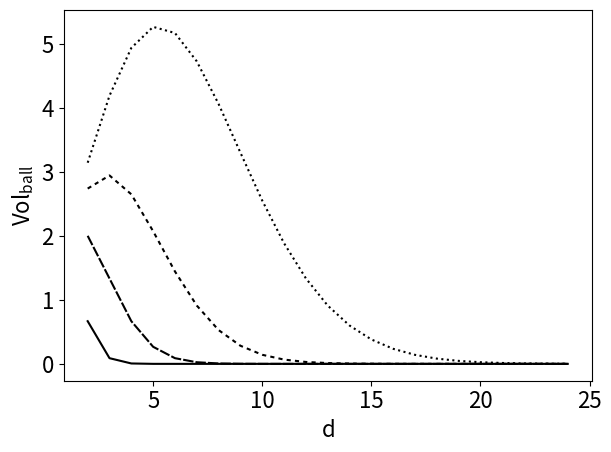
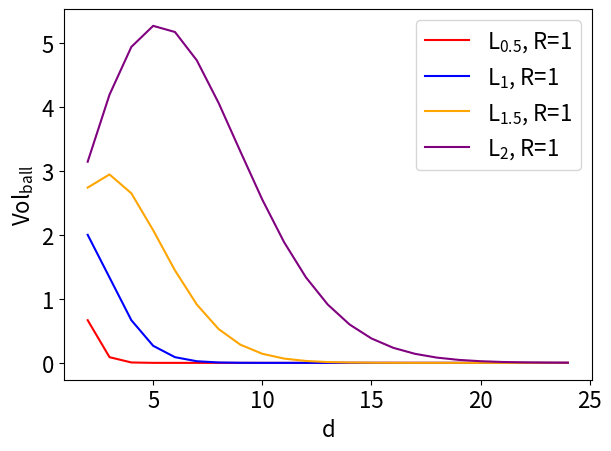
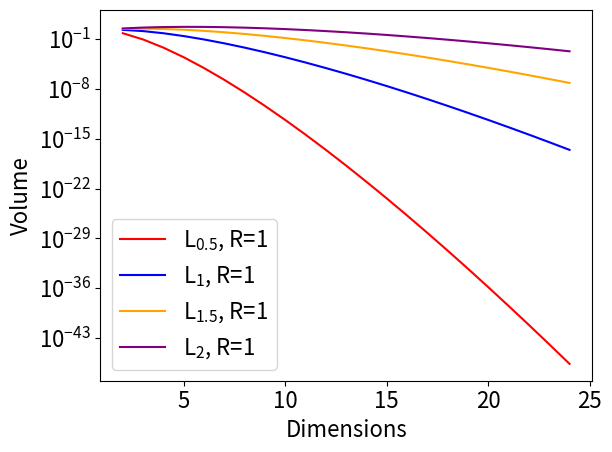

Python code for these plots, in order:
import numpy as np
import numpy.linalg as la
import matplotlib
import matplotlib.pyplot as plt
from mpl_toolkits.mplot3d import Axes3D 
import scipy.special
matplotlib.rcParams["mathtext.default"] = 'regular' #enable \mathcal{S}
matplotlib.rcParams.update({'font.size': 16})


def volume_ball(D_DIMENSION, P_NORM, RADIUS=1):
    """Returns the volume of the D_DIMENSIONAL n-ball in Lp"""
    return (2*scipy.special.gamma(1/P_NORM + 1))**D_DIMENSION / scipy.special.gamma(D_DIMENSION/P_NORM + 1) * RADIUS**D_DIMENSION

show_figures = False

if __name__ == "__main__":

    """Figure showing the effect of the normalization
    on the decay of the volume of the n-ball when dimensions increase"""
    DIM_LIST = np.arange(2, 25, 1, dtype=int)
    VOL_L05 = np.empty(len(DIM_LIST))
    VOL_L1 = np.empty(len(DIM_LIST))
    VOL_L15 = np.empty(len(DIM_LIST))
    VOL_L2 = np.empty(len(DIM_LIST))

    for i, DIMENSION in enumerate(DIM_LIST):
        VOL_L05[i] = volume_ball(DIMENSION, 0.5)
        VOL_L1[i] = volume_ball(DIMENSION, 1)
        VOL_L15[i] = volume_ball(DIMENSION, 1.5)
        VOL_L2[i] = volume_ball(DIMENSION, 2)

    plt.plot(DIM_LIST, VOL_L05, label="$L_{0.5}$, R=1", ls='solid', c="black")
    plt.plot(DIM_LIST, VOL_L1, label="$L_1$, R=1", ls=(0,(5,1)), c="black")
    plt.plot(DIM_LIST, VOL_L15, label="$L_{1.5}$, R=1", ls=(0,(2,2)), c="black")
    plt.plot(DIM_LIST, VOL_L2, label="$L_2$, R=1", ls="dotted", c="black")
    # plt.legend()
    plt.xlabel("$d$")
    plt.ylabel("$Vol_{ball}$")
    plt.tight_layout()
    plt.savefig("nball_volume_decay_black.png")
    if show_figures: plt.show()
    plt.clf()


    plt.plot(DIM_LIST, VOL_L05, label="$L_{0.5}$, R=1", c="red")
    plt.plot(DIM_LIST, VOL_L1, label="$L_1$, R=1", c="blue")
    plt.plot(DIM_LIST, VOL_L15, label="$L_{1.5}$, R=1", c="orange")
    plt.plot(DIM_LIST, VOL_L2, label="$L_2$, R=1", c="purple")
    plt.legend()
    plt.xlabel("$d$")
    plt.ylabel("$Vol_{ball}$")
    plt.tight_layout()
    if show_figures: plt.show()
    plt.clf()

    plt.semilogy(DIM_LIST, VOL_L05, label="$L_{0.5}$, R=1", c="red")
    plt.semilogy(DIM_LIST, VOL_L1, label="$L_1$, R=1", c="blue")
    plt.semilogy(DIM_LIST, VOL_L15, label="$L_{1.5}$, R=1", c="orange")
    plt.semilogy(DIM_LIST, VOL_L2, label="$L_2$, R=1", c="purple")
    plt.legend()
    plt.xlabel("Dimensions")
    plt.ylabel("Volume")
    plt.tight_layout()
    if show_figures: plt.show()
    plt.clf()
